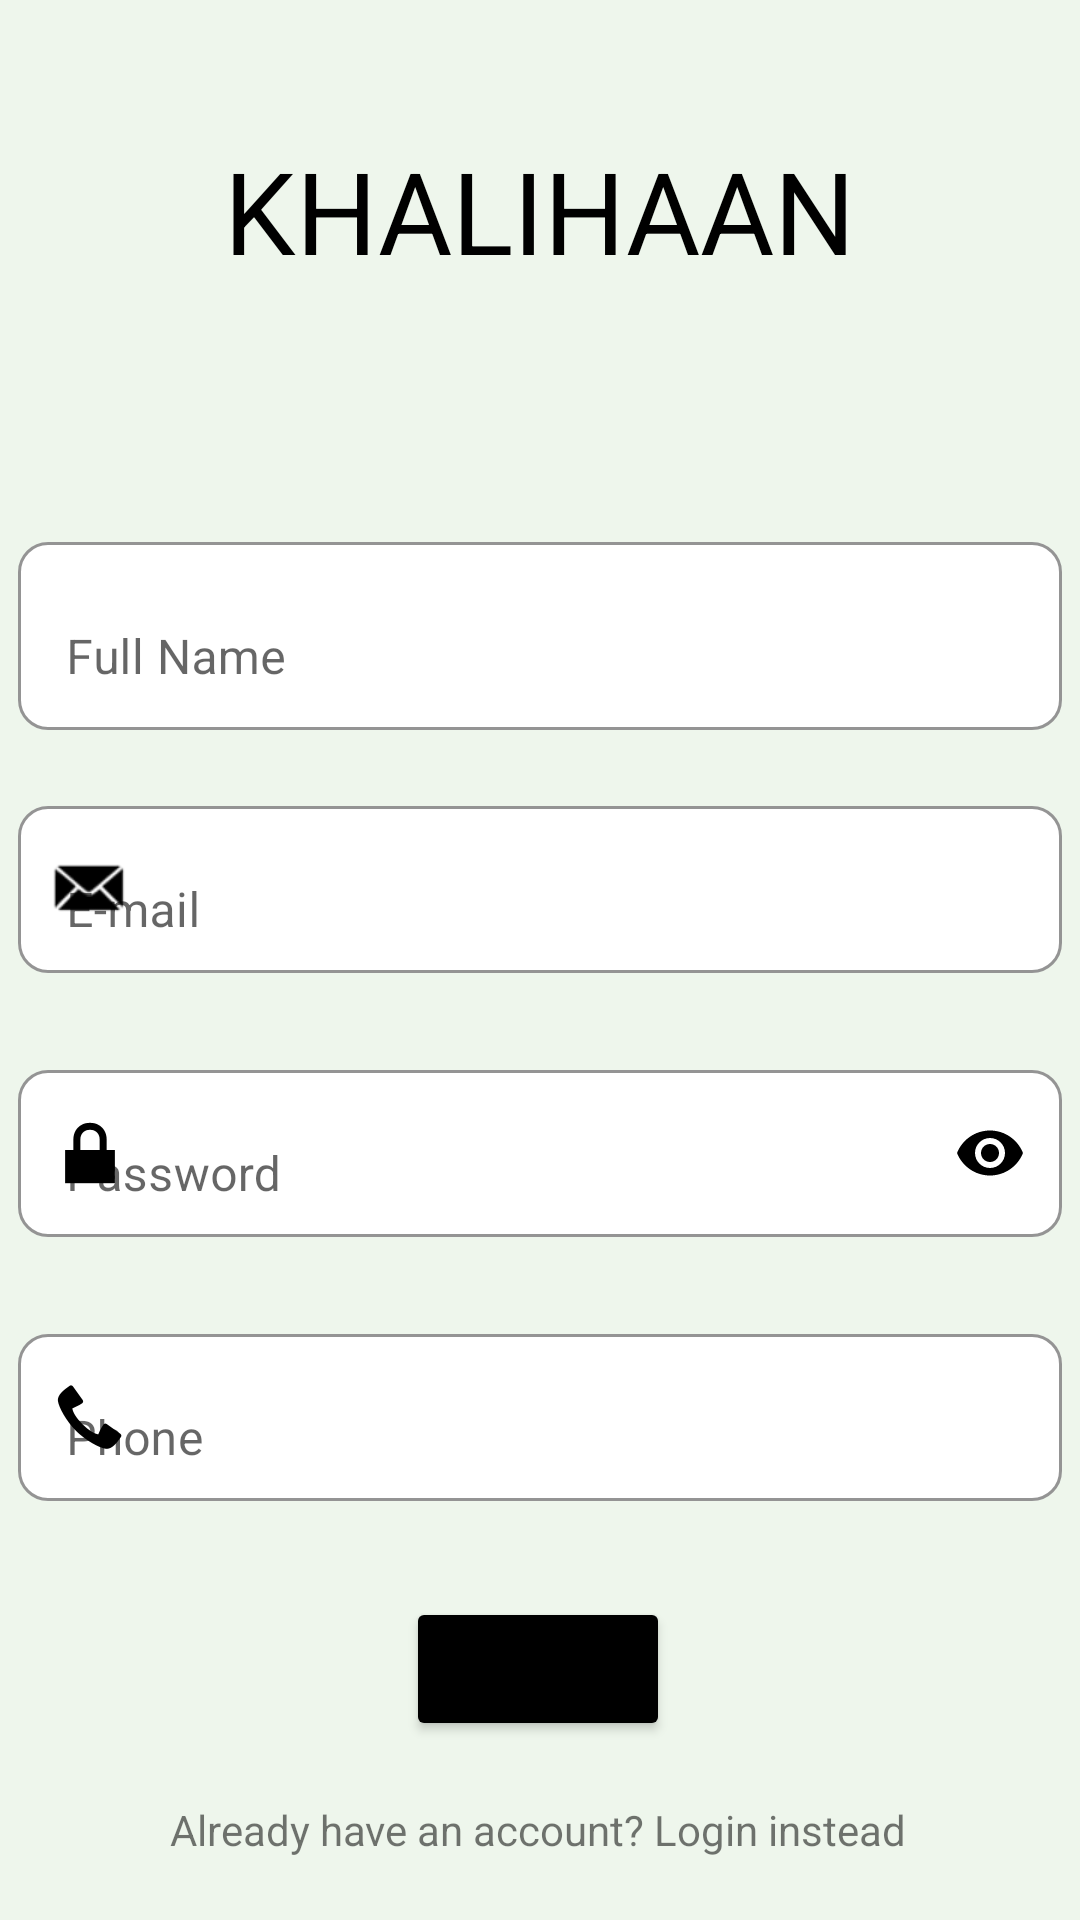

Layout XML and referenced resources for this Android screen:
<!-- AndroidManifest.xml: application theme Theme.Khalihaan -->
<!-- res/layout/activity_register.xml -->
<?xml version="1.0" encoding="utf-8"?>
<androidx.constraintlayout.widget.ConstraintLayout xmlns:android="http://schemas.android.com/apk/res/android"
    xmlns:app="http://schemas.android.com/apk/res-auto"
    xmlns:tools="http://schemas.android.com/tools"
    android:layout_width="match_parent"
    android:layout_height="match_parent"
    android:background="@color/bgapp"
    tools:context=".Login" >

    <TextView
        android:id="@+id/textView"
        android:layout_width="wrap_content"
        android:layout_height="wrap_content"
        android:text="KHALIHAAN"
        android:textColor="@color/colorPrimary"
        android:textSize="38sp"
        app:layout_constraintBottom_toBottomOf="parent"
        app:layout_constraintEnd_toEndOf="parent"
        app:layout_constraintStart_toStartOf="parent"
        app:layout_constraintTop_toTopOf="parent"
        app:layout_constraintVertical_bias="0.076" />

    <TextView
        android:id="@+id/toLogPage"
        android:layout_width="wrap_content"
        android:layout_height="wrap_content"
        android:layout_marginTop="20dp"
        android:text="Already have an account? Login instead"
        app:layout_constraintEnd_toEndOf="parent"
        app:layout_constraintHorizontal_bias="0.497"
        app:layout_constraintStart_toStartOf="parent"
        app:layout_constraintTop_toBottomOf="@+id/regbutton" />

    <com.google.android.material.textfield.TextInputLayout
        android:id="@+id/fullnamelayout"
        android:layout_width="348dp"
        android:layout_height="68dp"
        android:layout_marginStart="32dp"
        android:layout_marginTop="80dp"
        android:layout_marginEnd="32dp"
        android:hint="Full Name"
        app:boxBackgroundColor="#FFFFFF"
        app:boxBackgroundMode="outline"
        app:boxCornerRadiusBottomEnd="10dp"
        app:boxCornerRadiusBottomStart="10dp"
        app:boxCornerRadiusTopEnd="10dp"
        app:boxCornerRadiusTopStart="10dp"
        app:boxStrokeColor="@color/colorPrimary"
        app:endIconMode="clear_text"
        app:endIconTint="@color/colorPrimary"
        app:layout_constraintEnd_toEndOf="parent"
        app:layout_constraintStart_toStartOf="parent"
        app:layout_constraintTop_toBottomOf="@+id/textView"
        app:startIconDrawable="@drawable/ic_baseline_person_24"
        app:startIconTint="@color/colorPrimary">

        <com.google.android.material.textfield.TextInputEditText
            android:id="@+id/fullnametext"
            android:layout_width="match_parent"
            android:layout_height="match_parent"
            android:inputType="textPersonName"
            app:textInputLayoutFocusedRectEnabled="true" />
    </com.google.android.material.textfield.TextInputLayout>

    <com.google.android.material.textfield.TextInputLayout
        android:id="@+id/regemaillayout"
        android:layout_width="348dp"
        android:layout_height="68dp"
        android:layout_marginStart="32dp"
        android:layout_marginTop="20dp"
        android:layout_marginEnd="32dp"
        android:hint="E-mail"
        app:boxBackgroundColor="#FFFFFF"
        app:boxBackgroundMode="outline"
        app:boxCornerRadiusBottomEnd="10dp"
        app:boxCornerRadiusBottomStart="10dp"
        app:boxCornerRadiusTopEnd="10dp"
        app:boxCornerRadiusTopStart="10dp"
        app:boxStrokeColor="@color/colorPrimary"
        app:endIconMode="clear_text"
        app:endIconTint="@color/colorPrimary"
        app:layout_constraintEnd_toEndOf="parent"
        app:layout_constraintStart_toStartOf="parent"
        app:layout_constraintTop_toBottomOf="@+id/fullnamelayout"
        app:startIconDrawable="@android:drawable/sym_action_email"
        app:startIconTint="@color/colorPrimary">

        <com.google.android.material.textfield.TextInputEditText
            android:id="@+id/regemailtext"
            android:layout_width="match_parent"
            android:layout_height="wrap_content"
            android:inputType="textEmailAddress" />
    </com.google.android.material.textfield.TextInputLayout>

    <com.google.android.material.textfield.TextInputLayout
        android:id="@+id/regpassword"
        android:layout_width="348dp"
        android:layout_height="68dp"
        android:layout_marginStart="32dp"
        android:layout_marginTop="20dp"
        android:layout_marginEnd="32dp"
        android:hint="Password"
        app:boxBackgroundColor="#FFFFFF"
        app:boxBackgroundMode="outline"
        app:boxCornerRadiusBottomEnd="10dp"
        app:boxCornerRadiusBottomStart="10dp"
        app:boxCornerRadiusTopEnd="10dp"
        app:boxCornerRadiusTopStart="10dp"
        app:boxStrokeColor="@color/colorPrimary"
        app:endIconMode="password_toggle"
        app:endIconTint="@color/colorPrimary"
        app:layout_constraintEnd_toEndOf="parent"
        app:layout_constraintStart_toStartOf="parent"
        app:layout_constraintTop_toBottomOf="@+id/regemaillayout"
        app:startIconDrawable="@android:drawable/ic_lock_lock"
        app:startIconTint="@color/colorPrimary">

        <com.google.android.material.textfield.TextInputEditText
            android:id="@+id/regpasstext"
            android:layout_width="match_parent"
            android:layout_height="wrap_content"
            android:inputType="textPassword" />
    </com.google.android.material.textfield.TextInputLayout>

    <com.google.android.material.textfield.TextInputLayout
        android:id="@+id/phonelayout"
        android:layout_width="348dp"
        android:layout_height="68dp"
        android:layout_marginStart="32dp"
        android:layout_marginTop="20dp"
        android:layout_marginEnd="32dp"
        android:hint="Phone"
        app:boxBackgroundColor="#FFFFFF"
        app:boxBackgroundMode="outline"
        app:boxCornerRadiusBottomEnd="10dp"
        app:boxCornerRadiusBottomStart="10dp"
        app:boxCornerRadiusTopEnd="10dp"
        app:boxCornerRadiusTopStart="10dp"
        app:boxStrokeColor="@color/colorPrimary"
        app:endIconMode="clear_text"
        app:endIconTint="@color/colorPrimary"
        app:layout_constraintEnd_toEndOf="parent"
        app:layout_constraintStart_toStartOf="parent"
        app:layout_constraintTop_toBottomOf="@+id/regpassword"
        app:startIconDrawable="@android:drawable/stat_sys_phone_call"
        app:startIconTint="@color/colorPrimary">

        <com.google.android.material.textfield.TextInputEditText
            android:id="@+id/phonetext"
            android:layout_width="match_parent"
            android:layout_height="wrap_content"
            android:inputType="phone" />
    </com.google.android.material.textfield.TextInputLayout>

    <Button
        android:id="@+id/regbutton"
        android:layout_width="wrap_content"
        android:layout_height="wrap_content"
        android:layout_marginTop="25dp"
        android:backgroundTint="@color/colorPrimary"
        android:text="Register"
        app:layout_constraintEnd_toEndOf="parent"
        app:layout_constraintHorizontal_bias="0.498"
        app:layout_constraintStart_toStartOf="parent"
        app:layout_constraintTop_toBottomOf="@+id/phonelayout" />

    <ProgressBar
        android:id="@+id/progbarlogin"
        style="?android:attr/progressBarStyle"
        android:layout_width="wrap_content"
        android:layout_height="wrap_content"
        android:layout_marginStart="32dp"
        android:layout_marginTop="20dp"
        android:layout_marginEnd="32dp"
        android:backgroundTint="@color/colorPrimary"
        android:visibility="invisible"
        app:layout_constraintEnd_toEndOf="parent"
        app:layout_constraintStart_toStartOf="parent"
        app:layout_constraintTop_toBottomOf="@+id/toLogPage" />

</androidx.constraintlayout.widget.ConstraintLayout>
<!-- resources referenced by this layout -->
<resources>
  <color name="bgapp">#eef6ec</color>
  <color name="colorPrimary">#FF000000</color>
  <style name="Theme.Khalihaan" parent="Theme.MaterialComponents.DayNight.NoActionBar">
          
          <item name="colorPrimary">@color/purple_500</item>
          <item name="colorPrimaryVariant">@color/purple_700</item>
          <item name="colorOnPrimary">@color/white</item>
          
          <item name="colorSecondary">@color/teal_200</item>
          <item name="colorSecondaryVariant">@color/teal_700</item>
          <item name="colorOnSecondary">@color/black</item>
          
          <item name="android:statusBarColor">?attr/colorPrimaryVariant</item>
          
      </style>
  <color name="purple_500">#FF6200EE</color>
  <color name="purple_700">#FF3700B3</color>
  <color name="white">#FFFFFFFF</color>
  <color name="teal_200">#FF03DAC5</color>
  <color name="teal_700">#FF018786</color>
  <color name="black">#FF000000</color>
</resources>
